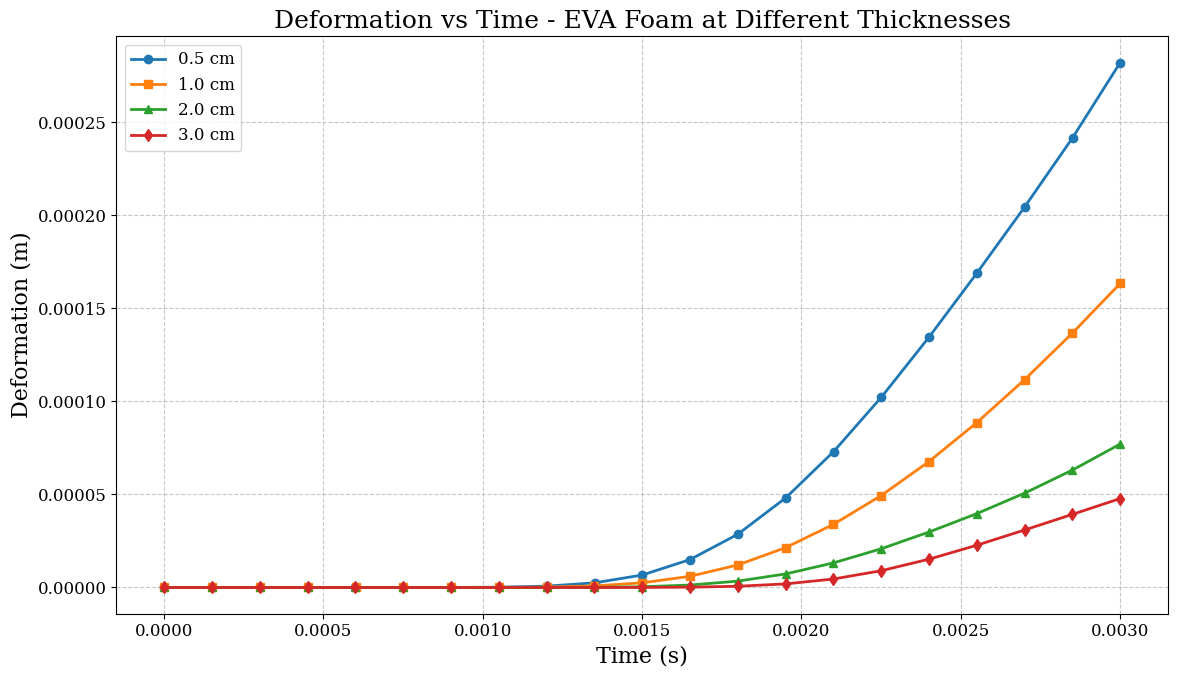
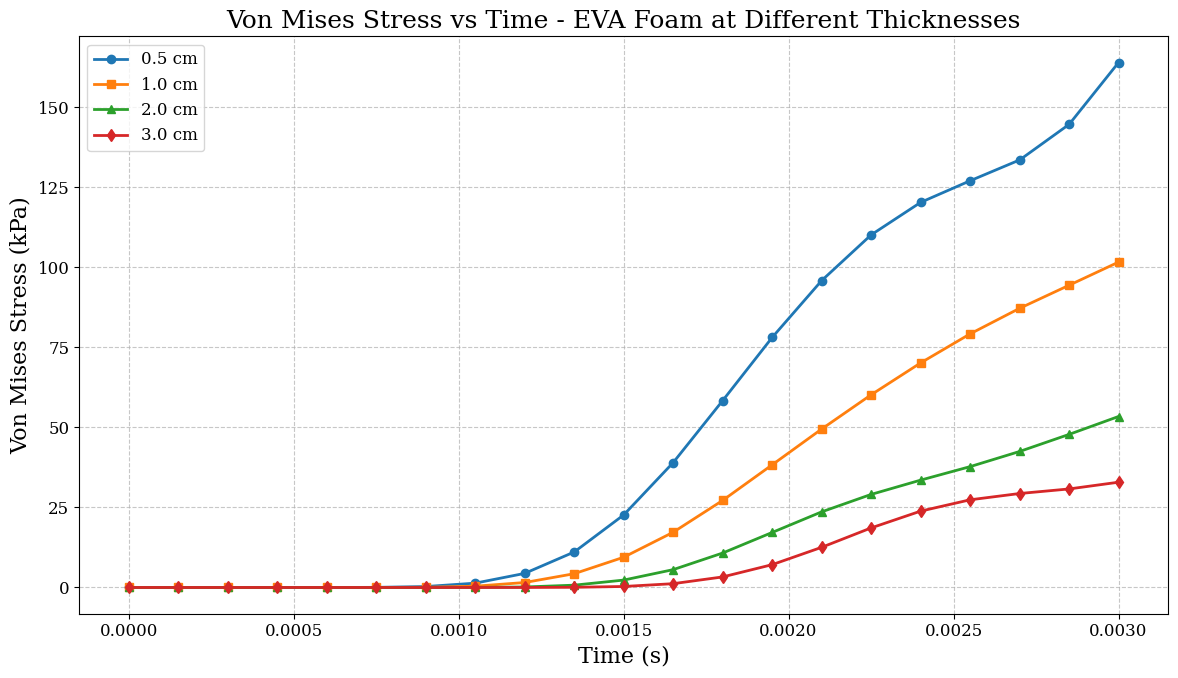
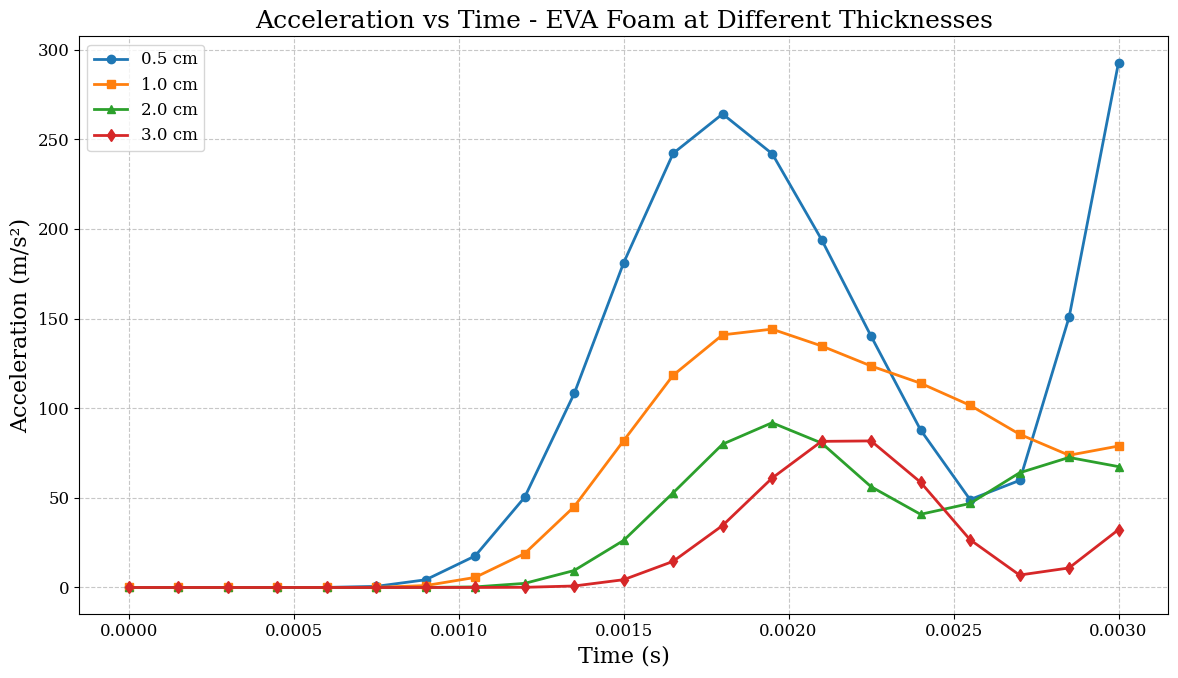

These charts were generated, in order, by the following Python code:
import matplotlib.pyplot as plt
import numpy as np

# EVA data for 0.5cm thickness
time_05cm = [
    0, 0.000150627, 0.000300427, 0.000450227, 0.000600023, 0.000750679, 0.000900475,
    0.00105027, 0.00120006, 0.00135072, 0.00150052, 0.00165031, 0.00180011,
    0.00195076, 0.00210058, 0.00225039, 0.00240021, 0.00255002, 0.0027007,
    0.00285051, 0.003
]
deformation_05cm = [
    0, 0, 0, 8.03E-15, 2.91E-11, 1.83E-09, 2.31E-08, 1.58E-07, 7.25E-07,
    2.48E-06, 6.70E-06, 1.50E-05, 2.86E-05, 4.82E-05, 7.30E-05, 0.000102225,
    0.000134577, 0.000168922, 0.000204666, 0.000241706, 0.000282137
]
stress_05cm = [
    0, 0, 1.96E-09, 2.34E-05, 0.00220191, 0.0391433, 0.294956, 1.34923,
    4.39083, 11.0986, 22.6639, 38.9913, 58.3151, 78.1253, 95.8506, 110.108,
    120.242, 126.986, 133.513, 144.627, 163.901
]
acceleration_05cm = [
    0, 0, 5.25E-08, 0.00046844, 0.039026, 0.629653, 4.29861, 17.5974,
    50.2647, 108.295, 181.191, 242.103, 264.083, 241.819, 193.846,
    140.05, 87.8496, 49.0181, 59.7357, 150.921, 292.728
]

# EVA data for 1cm thickness
time_1cm = [
    0.00000000, 0.00015050, 0.00030030, 0.00045010, 0.00060070, 0.00075050,
    0.00090030, 0.00105000, 0.00120000, 0.00135000, 0.00150000, 0.00165000,
    0.00180000, 0.00195000, 0.00210000, 0.00225000, 0.00240000, 0.00255000,
    0.00270000, 0.00285000, 0.00300000
]
deformation_1cm = [0,0,0.00E+00,1.96E-16,9.03E-14,1.84E-10,4.08E-09,3.82E-08,2.16E-07,8.43E-07,2.50E-06,5.99E-06,
                   1.21E-05,2.14E-05,3.39E-05,4.94E-05,6.77E-05,8.86E-05,0.000111711,0.000136742,0.000163418]
stress_1cm = [0,0.00E+00,1.05E-11,7.36E-07,0.000183108,0.00602075,0.0684633,0.403225,1.54264,4.28894,9.42921,17.2251,27.1614,38.2751,
              49.4464,60.1484,70.1039,79.171,87.1565,94.3643,101.591]
acceleration_1cm = [0,0.00E+00,3.05E-10,1.55E-05,0.00339707,0.101958,1.05809,5.60999,18.8955,45.0075,81.8247,118.336,
                    140.882,144.074,134.707,123.533,113.915,101.604,85.4737,73.7424,78.8764]

# EVA data for 2cm thickness
time_2cm = [
    0.00000000, 0.00015030, 0.00030010, 0.00045070, 0.00060050, 0.00075030,
    0.00090010, 0.00105000, 0.00120000, 0.00135000, 0.00150000, 0.00165000,
    0.00180000, 0.00195000, 0.00210000, 0.00225000, 0.00240000, 0.00255000,
    0.00270000, 0.00285000, 0.00300000
]
deformation_2cm = [0,0,0,0,0,4.25E-15,3.24E-13,9.13E-10,1.20E-08,8.38E-08,3.86E-07,1.30E-06,3.41E-06,7.28E-06,1.32E-05,
                   2.08E-05,2.98E-05,3.97E-05,5.07E-05,6.31E-05,7.71E-05]
stress_2cm = [0,0,2.20E-19,1.37E-11,8.89E-08,2.42E-05,0.00119453,0.0199603,0.155221,0.719668,2.30353,5.56261,10.7475,
              17.1668,23.6008,29.0514,33.5136,37.7278,42.46,47.7917,53.3845]
acceleration_2cm = [0,0,8.14E-18,3.34E-10,1.86E-06,0.000459771,0.0209134,0.322088,2.28167,9.44351,26.223,52.7551,
                    79.9161,91.8661,80.5627,56.2117,40.8033,46.8466,63.9499,72.5197,67.4062]

# EVA data for 3cm thickness
time_3cm = [
    0.00000000, 0.00015000, 0.00030070, 0.00045050, 0.00060030, 0.00075010,
    0.00090080, 0.00105000, 0.00120000, 0.00135000, 0.00150000, 0.00165000,
    0.00180000, 0.00195000, 0.00210000, 0.00225000, 0.00240000, 0.00255000,
    0.00270000, 0.00285000, 0.00300000
]
deformation_3cm = [0,0,0,0,0,0,0,1.78E-14,1.78E-10,3.51E-09,3.06E-08,1.68E-07,6.50E-07,1.92E-06,4.55E-06,
                   9.00E-06,1.52E-05,2.27E-05,3.09E-05,3.93E-05,4.78E-05]
stress_3cm = [0,0,0,1.10E-16,1.19E-11,2.23E-08,4.94E-06,0.000267159,0.00546447,0.0540818,0.312369,1.18482,3.28842,
              7.11558,12.5301,18.5878,23.8315,27.3735,29.3386,30.7658,32.8679]
acceleration_3cm = [0,0,0,2.99E-15,2.72E-10,4.58E-07,9.39E-05,0.00474326,0.0905123,0.827316,4.33361,14.5503,
                    34.5573,60.9761,81.4855,81.734,58.6999,26.6499,6.92746,10.8894,32.2447]

plt.rcParams.update({
    'font.family': 'serif',
    'font.size': 14,
    'axes.labelsize': 16,
    'axes.titlesize': 18,
    'legend.fontsize': 12,
    'xtick.labelsize': 12,
    'ytick.labelsize': 12
})

# Create separate figure for deformation
fig_deform = plt.figure(figsize=(12, 7))
plt.plot(time_05cm, deformation_05cm, marker='o', markersize=6, linestyle='-', linewidth=2, color='#1f77b4', label="0.5 cm")
plt.plot(time_1cm, deformation_1cm, marker='s', markersize=6, linestyle='-', linewidth=2, color='#ff7f0e', label="1.0 cm")
plt.plot(time_2cm, deformation_2cm, marker='^', markersize=6, linestyle='-', linewidth=2, color='#2ca02c', label="2.0 cm")
plt.plot(time_3cm, deformation_3cm, marker='d', markersize=6, linestyle='-', linewidth=2, color='#d62728', label="3.0 cm")
plt.xlabel("Time (s)")
plt.ylabel("Deformation (m)")
plt.title("Deformation vs Time - EVA Foam at Different Thicknesses")
plt.legend(loc='best')
plt.grid(True, linestyle='--', alpha=0.7)
plt.tight_layout()
plt.savefig('eva_deformation_comparison.png', dpi=300, bbox_inches='tight')

# Create separate figure for stress
fig_stress = plt.figure(figsize=(12, 7))
plt.plot(time_05cm, stress_05cm, marker='o', markersize=6, linestyle='-', linewidth=2, color='#1f77b4', label="0.5 cm")
plt.plot(time_1cm, stress_1cm, marker='s', markersize=6, linestyle='-', linewidth=2, color='#ff7f0e', label="1.0 cm")
plt.plot(time_2cm, stress_2cm, marker='^', markersize=6, linestyle='-', linewidth=2, color='#2ca02c', label="2.0 cm")
plt.plot(time_3cm, stress_3cm, marker='d', markersize=6, linestyle='-', linewidth=2, color='#d62728', label="3.0 cm")
plt.xlabel("Time (s)")
plt.ylabel("Von Mises Stress (kPa)")
plt.title("Von Mises Stress vs Time - EVA Foam at Different Thicknesses")
plt.legend(loc='best')
plt.grid(True, linestyle='--', alpha=0.7)
plt.tight_layout()
plt.savefig('eva_stress_comparison.png', dpi=300, bbox_inches='tight')

# Create separate figure for acceleration
fig_accel = plt.figure(figsize=(12, 7))
plt.plot(time_05cm, acceleration_05cm, marker='o', markersize=6, linestyle='-', linewidth=2, color='#1f77b4', label="0.5 cm")
plt.plot(time_1cm, acceleration_1cm, marker='s', markersize=6, linestyle='-', linewidth=2, color='#ff7f0e', label="1.0 cm")
plt.plot(time_2cm, acceleration_2cm, marker='^', markersize=6, linestyle='-', linewidth=2, color='#2ca02c', label="2.0 cm")
plt.plot(time_3cm, acceleration_3cm, marker='d', markersize=6, linestyle='-', linewidth=2, color='#d62728', label="3.0 cm")
plt.xlabel("Time (s)")
plt.ylabel("Acceleration (m/s²)")
plt.title("Acceleration vs Time - EVA Foam at Different Thicknesses")
plt.legend(loc='best')
plt.grid(True, linestyle='--', alpha=0.7)
plt.tight_layout()
plt.savefig('eva_acceleration_comparison.png', dpi=300, bbox_inches='tight')

plt.show()